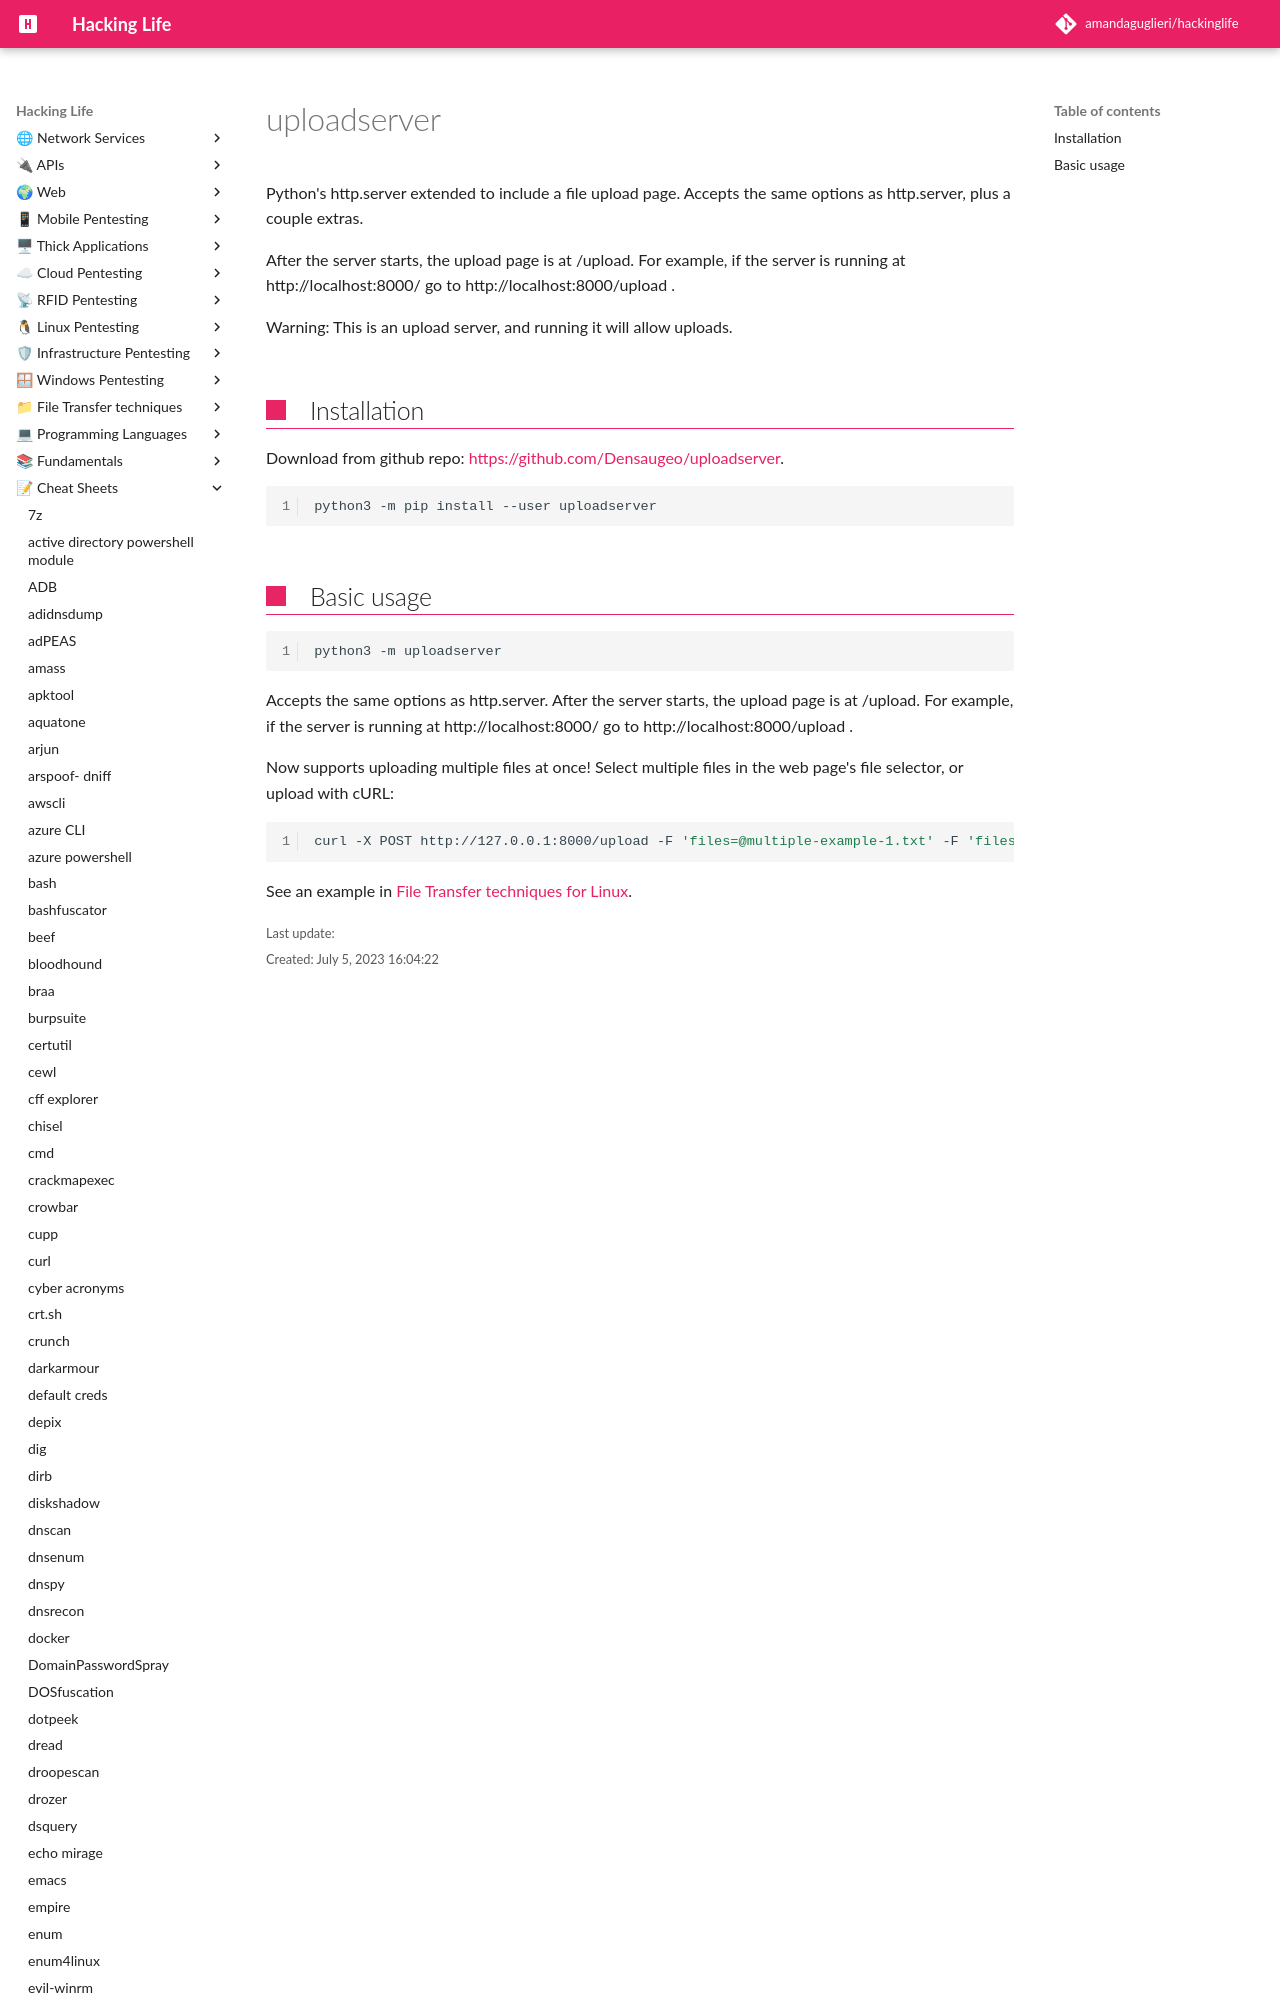

repository: amandaguglieri/hackinglife · page: uploadserver/index.html · generator: mkdocs

---
title: uploadserver
author: amandaguglieri
draft: false
TableOfContents: true
tags:
  - file transfer technique
  - server
---

# uploadserver

Python's http.server extended to include a file upload page. Accepts the same options as http.server, plus a couple extras.
